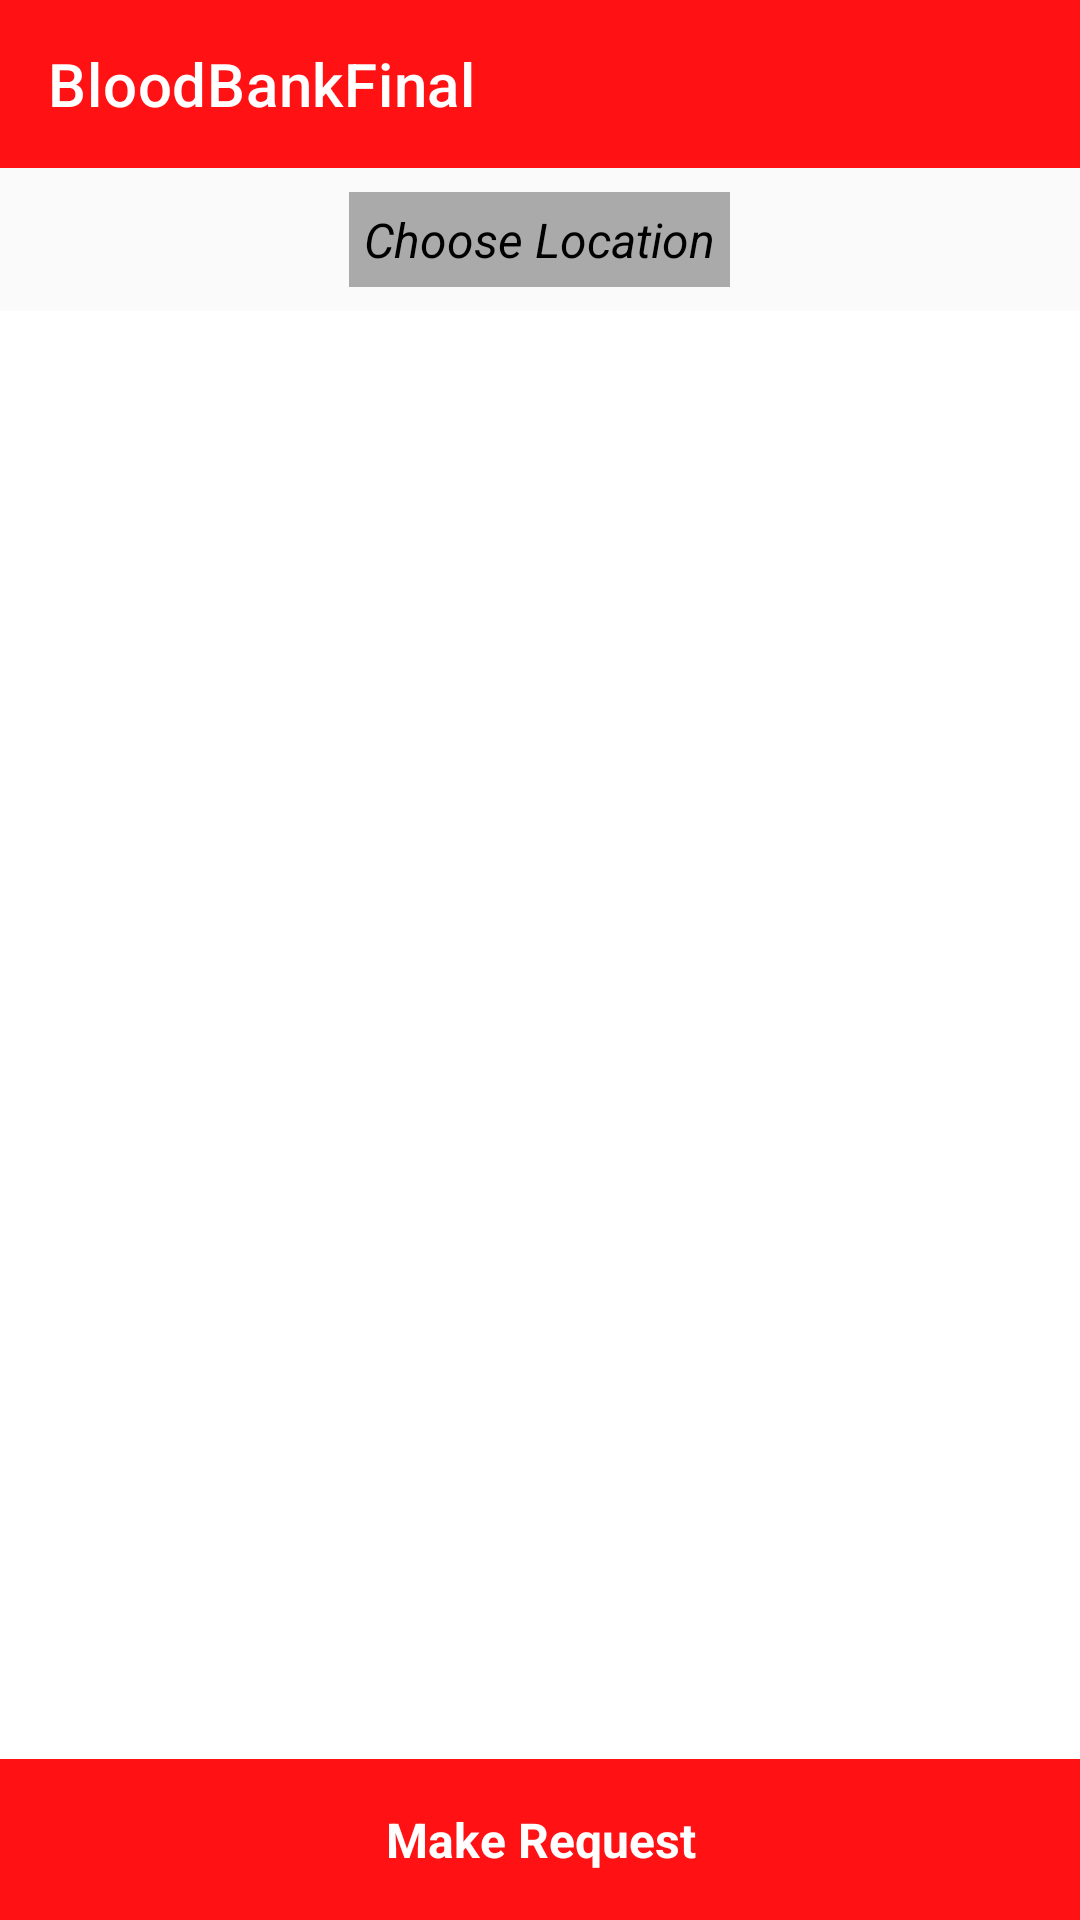

Here is an Android app screen rendered from its layout file. Give the layout XML and the strings, colors and styles it references.
<!-- AndroidManifest.xml: application theme Theme.BloodBankFinal -->
<!-- res/layout/activity_main.xml -->
<?xml version="1.0" encoding="utf-8"?>
<RelativeLayout xmlns:android="http://schemas.android.com/apk/res/android"
    xmlns:app="http://schemas.android.com/apk/res-auto"
    xmlns:tools="http://schemas.android.com/tools"
    android:layout_width="match_parent"
    android:layout_height="match_parent"
    android:background="@android:color/white"
    tools:context=".Activities.MainActivity">

    <LinearLayout
        android:id="@+id/linearLayout"
        android:layout_below="@id/toolbar"
        android:background="#FAFAFA"
        android:gravity="center"
        android:layout_centerHorizontal="true"
        android:layout_width="match_parent"
        android:layout_height="wrap_content">
        <TextView
            android:id="@+id/pick_location"
            android:textStyle="italic"
            android:layout_width="wrap_content"
            android:layout_height="wrap_content"
            android:layout_margin="8dp"
            android:padding="5dp"
            android:background="@android:color/darker_gray"
            android:drawableEnd="@drawable/ic_baseline_location_on_24"
            android:drawableTint="@android:color/black"
            android:gravity="center"
            android:text="Choose Location"
            android:textAlignment="gravity"
            android:textColor="@android:color/black"
            android:textSize="16sp" />
    </LinearLayout>

    <androidx.appcompat.widget.Toolbar
        android:id="@+id/toolbar"
        android:layout_width="match_parent"
        android:layout_height="?attr/actionBarSize"
        android:background="@color/red"
        app:menu="@menu/search_menu"
        app:title="@string/app_name"
        app:titleTextColor="@android:color/white" />

    <androidx.recyclerview.widget.RecyclerView
        android:id="@+id/recyclerView"
        android:layout_width="match_parent"
        android:layout_height="wrap_content"
        android:layout_above="@id/make_request_button"
        android:layout_below="@+id/linearLayout"
        android:layout_marginTop="1dp"
        android:layout_marginBottom="1dp" />

    <TextView
        android:id="@+id/make_request_button"
        android:text="Make Request"
        android:textSize="16sp"
        android:textStyle="bold"
        android:background="@color/red"
        android:textColor="@android:color/white"
        android:padding="16dp"
        android:layout_alignParentBottom="true"
        android:textAlignment="center"
        android:layout_width="match_parent"
        android:layout_height="wrap_content"/>


</RelativeLayout>
<!-- resources referenced by this layout -->
<resources>
  <color name="red">#FF1114</color>
  <string name="app_name">BloodBankFinal</string>
  <style name="Theme.BloodBankFinal" parent="Theme.MaterialComponents.DayNight.NoActionBar">
          
          <item name="colorPrimary">@color/purple_500</item>
          <item name="colorPrimaryVariant">@color/purple_700</item>
          <item name="colorOnPrimary">@color/white</item>
          
          <item name="colorSecondary">@color/teal_200</item>
          <item name="colorSecondaryVariant">@color/teal_700</item>
          <item name="colorOnSecondary">@color/black</item>
          
          <item name="android:statusBarColor" tools:targetApi="l">?attr/colorPrimaryVariant</item>
          
  
  
      </style>
  <color name="purple_500">#FF6200EE</color>
  <color name="purple_700">#FF3700B3</color>
  <color name="white">#FFFFFFFF</color>
  <color name="teal_200">#FF03DAC5</color>
  <color name="teal_700">#FF018786</color>
  <color name="black">#FF000000</color>
</resources>
